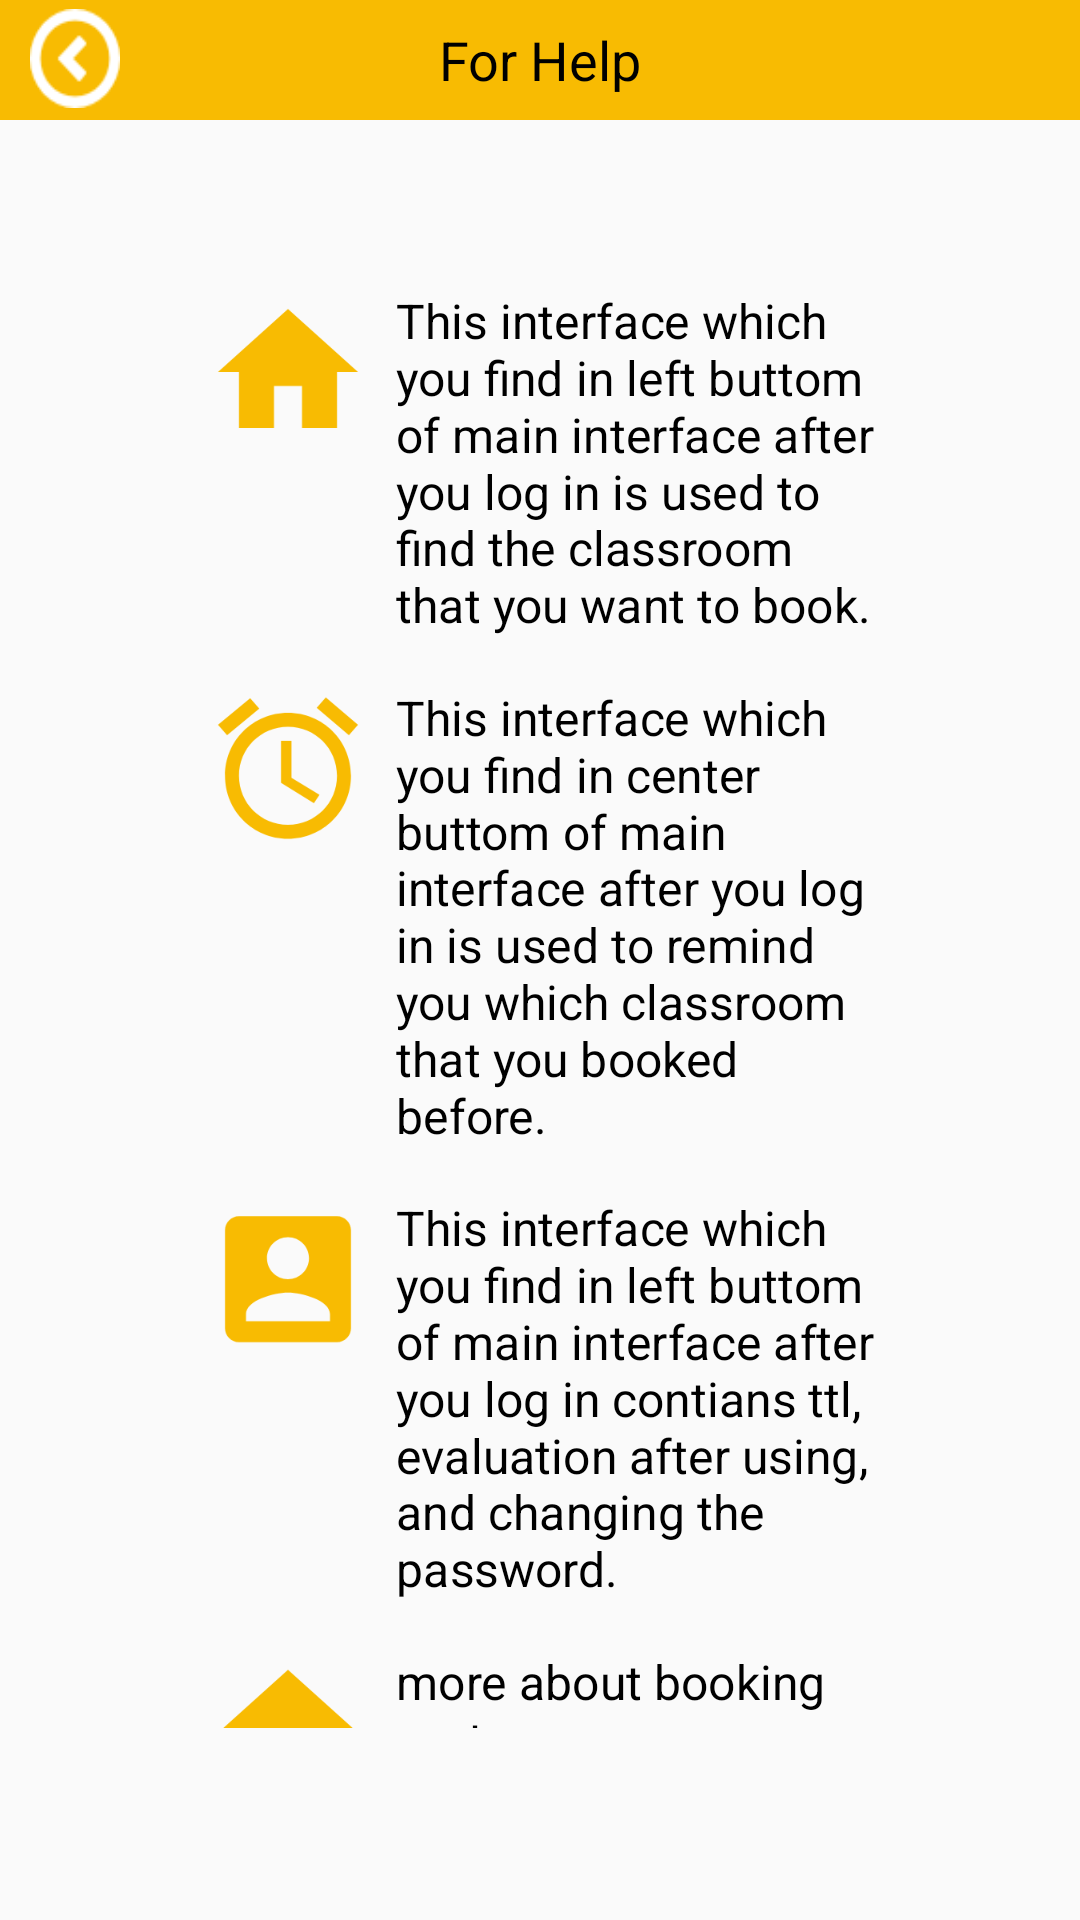

Write the Android layout XML for this screen, with the resource values it uses.
<!-- AndroidManifest.xml: application theme Theme.Andorid -->
<!-- res/layout/activity_forhelp.xml -->
<?xml version="1.0" encoding="utf-8"?>
<RelativeLayout xmlns:android="http://schemas.android.com/apk/res/android"
    xmlns:app="http://schemas.android.com/apk/res-auto"
    android:layout_width="600dp"
    android:layout_height="870dp"
    android:layout_centerHorizontal="true"
    android:orientation="vertical">

    <RelativeLayout
        android:layout_width="match_parent"
        android:layout_height="40dp"
        android:id="@+id/title_template">

        <TextView
            android:id="@+id/title_forhelp"
            android:layout_width="match_parent"
            android:layout_height="40dp"
            android:text="For Help"
            android:textColor="@color/black"
            android:textSize="18sp"
            android:background="@color/background"
            android:gravity="center"/>

        <Button
            android:id="@+id/get_back"
            android:layout_width="30dp"
            android:layout_height="33dp"
            android:background="@drawable/go_back"
            android:layout_marginTop="3dp"
            android:layout_marginLeft="10dp"/>
    </RelativeLayout>

    <RelativeLayout
        android:layout_width="match_parent"
        android:layout_height="match_parent"
        android:paddingHorizontal="40dp"
        android:paddingTop="40dp"

        android:scaleX="0.8"
        android:scaleY="0.8">

        <LinearLayout
            android:id="@+id/tv_forhelp"
            android:layout_width="wrap_content"
            android:layout_height="wrap_content"
            android:orientation="vertical">

            <LinearLayout
                android:layout_width="wrap_content"
                android:layout_height="wrap_content"
                android:orientation="horizontal">
                <ImageView
                    android:layout_width="70dp"
                    android:layout_height="70dp"
                    android:src="@drawable/ic_baseline_home_24"
                    app:tint="@color/background" />
                <TextView
                    android:layout_width="match_parent"
                    android:layout_height="wrap_content"
                    android:text="This interface which you find in left buttom of main interface after you log in is used to find the classroom that you want to book."
                    android:textSize="20dp"
                    android:textColor="@color/black"
                    android:layout_marginLeft="10dp"/>
            </LinearLayout>
            <LinearLayout
                android:layout_width="wrap_content"
                android:layout_height="wrap_content"
                android:orientation="horizontal"
                android:layout_marginTop="20dp">
                <ImageView
                    android:layout_width="70dp"
                    android:layout_height="70dp"
                    app:tint="@color/background"
                    android:src="@drawable/ic_baseline_access_alarms_24"/>
                <TextView
                    android:layout_width="match_parent"
                    android:layout_height="wrap_content"
                    android:text="This interface which you find in center buttom of main interface after you log in is used to remind you which classroom that you booked before."
                    android:textSize="20dp"
                    android:textColor="@color/black"
                    android:layout_marginLeft="10dp"/>
            </LinearLayout>
            <LinearLayout
                android:layout_width="wrap_content"
                android:layout_height="wrap_content"
                android:orientation="horizontal"
                android:layout_marginTop="20dp">
                <ImageView
                    android:layout_width="70dp"
                    android:layout_height="70dp"
                    app:tint="@color/background"
                    android:src="@drawable/ic_baseline_account_box_24"/>
                <TextView
                    android:layout_width="match_parent"
                    android:layout_height="wrap_content"
                    android:text="This interface which you find in left buttom of main interface after you log in contians ttl, evaluation after using, and changing the password."
                    android:textSize="20dp"
                    android:textColor="@color/black"
                    android:layout_marginLeft="10dp"/>
            </LinearLayout>
            <LinearLayout
                android:layout_width="wrap_content"
                android:layout_height="wrap_content"
                android:orientation="horizontal"
                android:layout_marginTop="20dp">
                <ImageView
                    android:layout_width="70dp"
                    android:layout_height="70dp"
                    app:tint="@color/background"
                    android:src="@drawable/ic_baseline_home_24"/>
                <TextView
                    android:layout_width="match_parent"
                    android:layout_height="wrap_content"
                    android:text="more about booking system."
                    android:textSize="20dp"
                    android:textColor="@color/black"
                    android:layout_marginLeft="10dp"/>
            </LinearLayout>
        </LinearLayout>

        <LinearLayout
            android:layout_width="match_parent"
            android:layout_height="370dp"
            android:orientation="vertical"
            android:layout_marginTop="30dp"
            android:layout_below="@+id/tv_forhelp"
            android:paddingHorizontal="50dp"
            android:background="@drawable/edit_background">

            <LinearLayout
                android:layout_width="match_parent"
                android:layout_height="wrap_content"
                android:layout_marginTop="100dp">
                <TextView
                    android:layout_width="wrap_content"
                    android:layout_height="wrap_content"
                    android:text="Clear Interface \?"
                    android:textColor="@color/black"
                    android:textSize="20dp"/>
                <RatingBar
                    android:layout_width="wrap_content"
                    android:layout_height="wrap_content"
                    android:id="@+id/layout"
                    android:layout_marginLeft="50dp"/>

            </LinearLayout>
            <LinearLayout
                android:layout_width="match_parent"
                android:layout_height="wrap_content">

                <TextView
                    android:layout_width="wrap_content"
                    android:layout_height="wrap_content"
                    android:text="Easy to use \?"
                    android:textColor="@color/black"
                    android:textSize="20dp" />
                <RatingBar
                    android:layout_width="wrap_content"
                    android:layout_height="wrap_content"
                    android:layout_marginLeft="50dp"/>
            </LinearLayout>
            <LinearLayout
                android:layout_width="match_parent"
                android:layout_height="wrap_content">

                <TextView
                    android:layout_width="wrap_content"
                    android:layout_height="wrap_content"
                    android:text="Overall \?"
                    android:textColor="@color/black"
                    android:textSize="20dp" />
                <RatingBar
                    android:layout_width="wrap_content"
                    android:layout_height="wrap_content"
                    android:layout_marginLeft="50dp"/>
            </LinearLayout>

            <LinearLayout
                android:layout_width="match_parent"
                android:layout_height="100dp"
                android:gravity="center_horizontal"
                android:layout_marginTop="20dp">
                <Button
                    android:id="@+id/get_feedback"
                    android:layout_width="180dp"
                    android:layout_height="60dp"
                    android:background="@drawable/button_press"
                    android:text="Submit"
                    android:textAllCaps="false"
                    android:textSize="20dp"/>
            </LinearLayout>
        </LinearLayout>

        <TextView
            android:layout_width="match_parent"
            android:layout_height="60dp"
            android:text="※Rating for this application※"
            android:background="@color/background"
            android:textColor="@color/black"
            android:textSize="30dp"
            android:gravity="center"
            android:layout_marginTop="30dp"
            android:layout_below="@+id/tv_forhelp"/>

    </RelativeLayout>









</RelativeLayout>
<!-- resources referenced by this layout -->
<resources>
  <color name="background">#F8BB02</color>
  <color name="black">#FF000000</color>
  <!-- drawable button_press (drawable-v24) -->
  <?xml version="1.0" encoding="utf-8"?>
  <selector xmlns:android="http://schemas.android.com/apk/res/android">
      <item android:state_pressed="true">
          <shape>
              <solid android:color="#9AF8BB02"/>
              <corners android:radius="5dp"/>
          </shape>
      </item>
  
      <item android:state_pressed="false">
          <shape>
              <solid android:color="#F8BB02"/>
              <corners android:radius="5dp"/>
          </shape>
      </item>
  </selector>
  <!-- drawable edit_background (drawable-v24) -->
  <?xml version="1.0" encoding="utf-8"?>
  <layer-list xmlns:android="http://schemas.android.com/apk/res/android">
      <item>
          <shape
              android:shape="rectangle">
              <solid android:color="@color/white"/>
              <corners android:radius="5dp"/>
              <stroke
                  android:width="2dp"
                  android:color="@color/grey"/>
          </shape>
      </item>
  </layer-list>
  <!-- drawable go_back: png bitmap (drawable-v24, 1114 bytes) -->
  <!-- drawable ic_baseline_access_alarms_24 (drawable) -->
  <vector android:height="24dp" android:tint="#DC0F32"
      android:viewportHeight="24" android:viewportWidth="24"
      android:width="24dp" xmlns:android="http://schemas.android.com/apk/res/android">
      <path android:fillColor="@android:color/white" android:pathData="M22,5.7l-4.6,-3.9 -1.3,1.5 4.6,3.9L22,5.7zM7.9,3.4L6.6,1.9 2,5.7l1.3,1.5 4.6,-3.8zM12.5,8L11,8v6l4.7,2.9 0.8,-1.2 -4,-2.4L12.5,8zM12,4c-5,0 -9,4 -9,9s4,9 9,9 9,-4 9,-9 -4,-9 -9,-9zM12,20c-3.9,0 -7,-3.1 -7,-7s3.1,-7 7,-7 7,3.1 7,7 -3.1,7 -7,7z"/>
  </vector>
  <!-- drawable ic_baseline_account_box_24 (drawable) -->
  <vector android:height="24dp" android:tint="#DC0F32"
      android:viewportHeight="24" android:viewportWidth="24"
      android:width="24dp" xmlns:android="http://schemas.android.com/apk/res/android">
      <path android:fillColor="@android:color/white" android:pathData="M3,5v14c0,1.1 0.89,2 2,2h14c1.1,0 2,-0.9 2,-2L21,5c0,-1.1 -0.9,-2 -2,-2L5,3c-1.11,0 -2,0.9 -2,2zM15,9c0,1.66 -1.34,3 -3,3s-3,-1.34 -3,-3 1.34,-3 3,-3 3,1.34 3,3zM6,17c0,-2 4,-3.1 6,-3.1s6,1.1 6,3.1v1L6,18v-1z"/>
  </vector>
  <!-- drawable ic_baseline_home_24 (drawable) -->
  <vector android:height="24dp" android:tint="#DC0F32"
      android:viewportHeight="24" android:viewportWidth="24"
      android:width="24dp" xmlns:android="http://schemas.android.com/apk/res/android">
      <path android:fillColor="@android:color/white" android:pathData="M10,20v-6h4v6h5v-8h3L12,3 2,12h3v8z"/>
  </vector>
  <style name="Theme.Andorid" parent="Theme.AppCompat.Light.DarkActionBar">
          
          <item name="colorPrimary">@color/purple_500</item>
          <item name="colorPrimaryVariant">@color/purple_700</item>
          <item name="colorOnPrimary">@color/white</item>
          
          <item name="colorSecondary">@color/teal_200</item>
          <item name="colorSecondaryVariant">@color/teal_700</item>
          <item name="colorOnSecondary">@color/black</item>
          
          <item name="android:statusBarColor" tools:targetApi="l">?attr/colorPrimaryVariant</item>
          
      </style>
  <color name="white">#FFFFFFFF</color>
  <color name="purple_500">#FF6200EE</color>
  <color name="purple_700">#FF3700B3</color>
  <color name="teal_200">#FF03DAC5</color>
  <color name="teal_700">#FF018786</color>
</resources>
